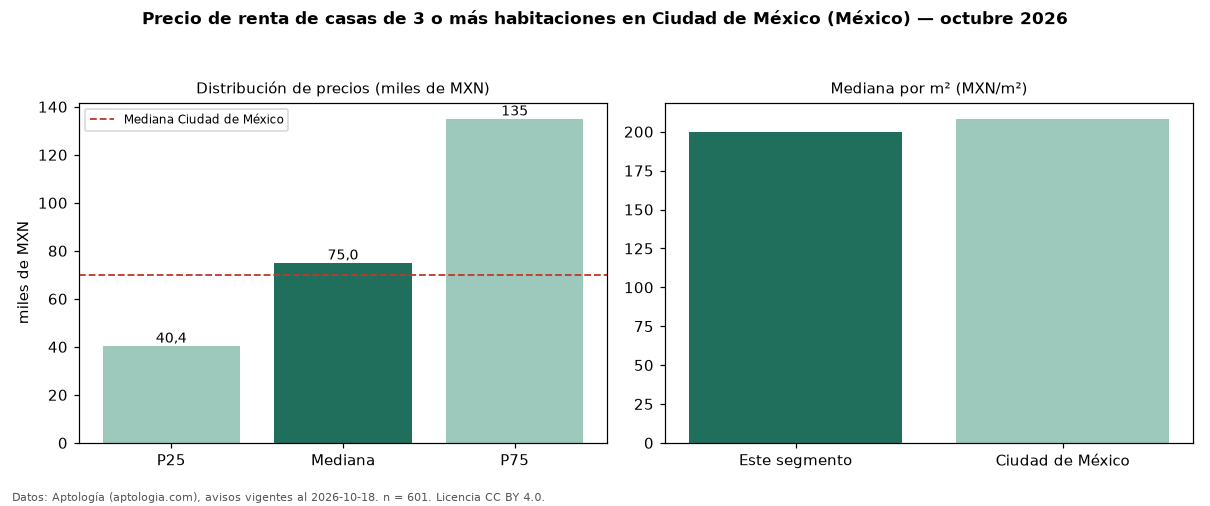

Values plotted in this chart, from the file beside it:
seccion, metrica, valor, moneda, n
precio, p25, 40400, MXN, 601
precio, mediana, 75000, MXN, 601
precio, p75, 135000, MXN, 601
precio, minimo, 10000, MXN, 601
precio, maximo, 400000, MXN, 601
m2, mediana_precio_m2, 200.0, MXN, 581
m2, area_mediana_m2, 380.0, m2, 581
banos, mediana_banos, 3.0, , 
habitaciones, 3+, 75000, MXN, 601
ciudad, mediana_ciudad_referencia, 70000, MXN, 
ciudad, mediana_m2_ciudad, 208.3, MXN, 
fuente, fecha_datos, 2026-10-18, , 
fuente, atribucion, https://www.aptologia.com/, , 
fuente, licencia, CC BY 4.0, , 
